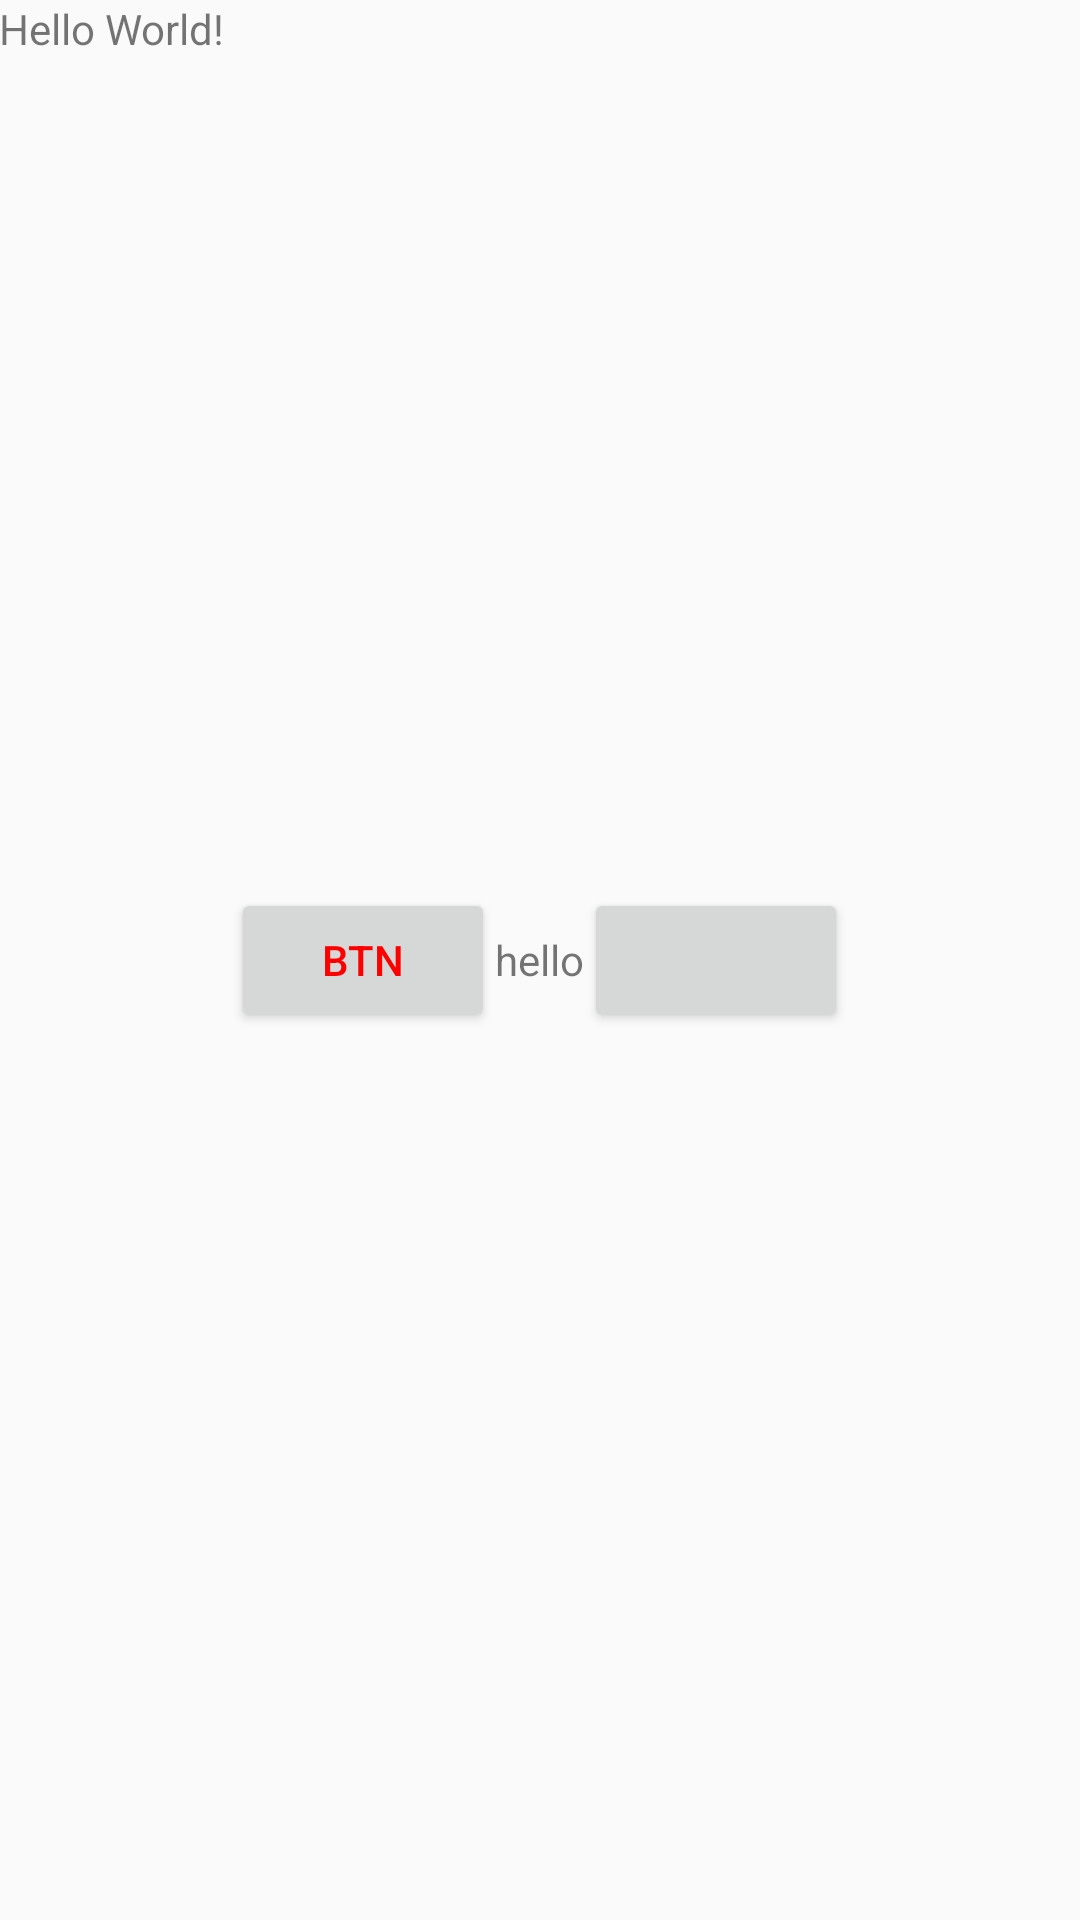

This screen was rendered from an Android layout file. Write that file and the resources it references.
<!-- AndroidManifest.xml: application theme AppTheme -->
<!-- res/layout/content_main.xml -->
<?xml version="1.0" encoding="utf-8"?>
<RelativeLayout xmlns:android="http://schemas.android.com/apk/res/android"
    xmlns:app="http://schemas.android.com/apk/res-auto"
    xmlns:tools="http://schemas.android.com/tools"
    android:layout_width="match_parent"
    android:layout_height="match_parent"
    android:paddingBottom="@dimen/activity_vertical_margin"
    android:paddingLeft="@dimen/activity_horizontal_margin"
    android:paddingRight="@dimen/activity_horizontal_margin"
    android:paddingTop="@dimen/activity_vertical_margin"
    app:layout_behavior="@string/appbar_scrolling_view_behavior"
    tools:context="com.rainbow556.carlli.rainbow556.MainActivity"
    tools:showIn="@layout/activity_main">
    <LinearLayout
        android:layout_width="wrap_content"
        android:layout_height="wrap_content"
        android:layout_centerInParent="true">
        <Button
            android:layout_width="wrap_content"
            android:layout_height="wrap_content"
            android:text="btn"
            android:textColor="#f00" />
        <TextView
            android:layout_width="wrap_content"
            android:layout_height="wrap_content"
            android:text="hello" />
        <TextView
            android:layout_width="wrap_content"
            android:layout_height="wrap_content" />
        <TextView
            android:layout_width="wrap_content"
            android:layout_height="wrap_content" />
        <Button
            android:layout_width="wrap_content"
            android:layout_height="match_parent" />
    </LinearLayout>
    <TextView
        android:layout_width="wrap_content"
        android:layout_height="wrap_content"
        android:text="Hello World!" />
</RelativeLayout>
<!-- res/layout/activity_main.xml (included above) -->
<?xml version="1.0" encoding="utf-8"?>
<android.support.design.widget.CoordinatorLayout xmlns:android="http://schemas.android.com/apk/res/android"
    xmlns:app="http://schemas.android.com/apk/res-auto"
    xmlns:tools="http://schemas.android.com/tools"
    android:layout_width="match_parent"
    android:layout_height="match_parent"
    android:fitsSystemWindows="true"
    tools:context="com.rainbow556.carlli.rainbow556.MainActivity">

    <android.support.design.widget.AppBarLayout
        android:layout_width="match_parent"
        android:layout_height="wrap_content"
        android:theme="@style/AppTheme.AppBarOverlay">

        <android.support.v7.widget.Toolbar
            android:id="@+id/toolbar"
            android:layout_width="match_parent"
            android:layout_height="?attr/actionBarSize"
            android:background="?attr/colorPrimary"
            app:popupTheme="@style/AppTheme.PopupOverlay" />

    </android.support.design.widget.AppBarLayout>

    <include layout="@layout/content_main" />

    <android.support.design.widget.FloatingActionButton
        android:id="@+id/fab"
        android:layout_width="wrap_content"
        android:layout_height="wrap_content"
        android:layout_gravity="bottom|end"
        android:layout_margin="@dimen/fab_margin"
        android:src="@android:drawable/ic_dialog_email" />

</android.support.design.widget.CoordinatorLayout>
<!-- resources referenced by this layout -->
<resources>
  <style name="AppTheme.AppBarOverlay" parent="ThemeOverlay.AppCompat.Dark.ActionBar" />
  <style name="AppTheme.PopupOverlay" parent="ThemeOverlay.AppCompat.Light" />
  <style name="AppTheme" parent="Theme.AppCompat.Light.NoActionBar">
          
          <item name="colorPrimary">@color/colorPrimary</item>
          <item name="colorPrimaryDark">@color/colorPrimaryDark</item>
          <item name="colorAccent">@color/colorAccent</item>
          <item name="android:colorControlHighlight">@color/colorAccent</item>
      </style>
  <!-- not gathered from this repository: default colours our renderer supplied (Android Studio template values) -->
  <color name="colorPrimary">#FF6200EE</color>
  <color name="colorPrimaryDark">#FF3700B3</color>
  <color name="colorAccent">#FF03DAC5</color>
</resources>
